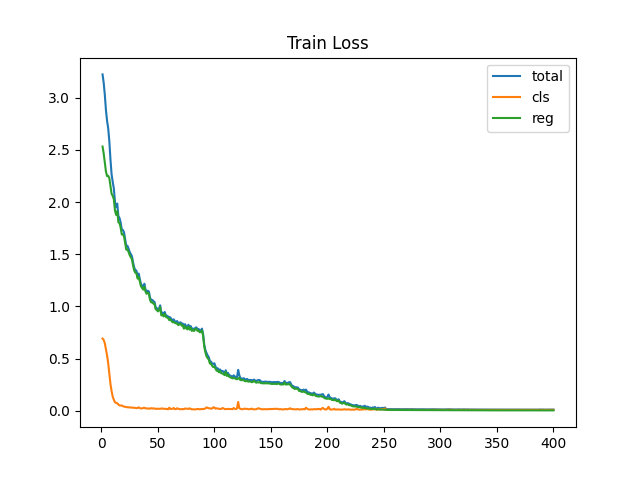

The table this chart was drawn from, first rows:
epoch, loss, loss_cls, loss_reg
1, 3.225, 0.6917, 2.533
2, 3.146, 0.6792, 2.467
3, 3.03, 0.6467, 2.383
4, 2.883, 0.5889, 2.294
5, 2.779, 0.5303, 2.249
6, 2.708, 0.4553, 2.252
7, 2.585, 0.3539, 2.231
8, 2.409, 0.2562, 2.153
9, 2.267, 0.1871, 2.08
10, 2.193, 0.134, 2.059
11, 2.131, 0.1041, 2.027
12, 2.001, 0.08149, 1.919
13, 1.952, 0.07328, 1.878
14, 1.986, 0.07207, 1.914
15, 1.867, 0.05912, 1.808
16, 1.848, 0.05051, 1.798
17, 1.806, 0.04925, 1.757
18, 1.74, 0.04948, 1.691
19, 1.732, 0.04344, 1.689
20, 1.711, 0.03894, 1.672
21, 1.647, 0.03714, 1.609
22, 1.578, 0.03419, 1.544
23, 1.582, 0.03379, 1.548
24, 1.556, 0.03257, 1.523
25, 1.522, 0.03046, 1.492
26, 1.502, 0.03102, 1.471
27, 1.481, 0.02885, 1.452
28, 1.422, 0.02979, 1.393
29, 1.372, 0.0271, 1.345
30, 1.35, 0.02691, 1.323
31, 1.341, 0.02444, 1.316
32, 1.293, 0.02598, 1.267
33, 1.315, 0.03205, 1.283
34, 1.26, 0.0236, 1.236
35, 1.216, 0.02267, 1.193
36, 1.199, 0.02156, 1.177
37, 1.186, 0.02576, 1.161
38, 1.218, 0.02811, 1.189
39, 1.163, 0.02184, 1.141
40, 1.143, 0.02285, 1.12
41, 1.15, 0.01937, 1.13
42, 1.144, 0.02096, 1.123
43, 1.083, 0.01947, 1.063
44, 1.063, 0.02451, 1.039
45, 1.062, 0.0204, 1.042
46, 1.05, 0.02343, 1.027
47, 1.042, 0.01914, 1.023
48, 0.9913, 0.0187, 0.9727
49, 0.9826, 0.01714, 0.9655
50, 0.9716, 0.01958, 0.952
51, 0.9804, 0.01712, 0.9633
52, 1.01, 0.01829, 0.9921
53, 0.9336, 0.01981, 0.9138
54, 0.9413, 0.02189, 0.9194
55, 0.9223, 0.01749, 0.9048
56, 0.9466, 0.01815, 0.9285
57, 0.9165, 0.01708, 0.8994
58, 0.9093, 0.01613, 0.8932
59, 0.9029, 0.0132, 0.8897
60, 0.8977, 0.02887, 0.8688
... 340 more rows
